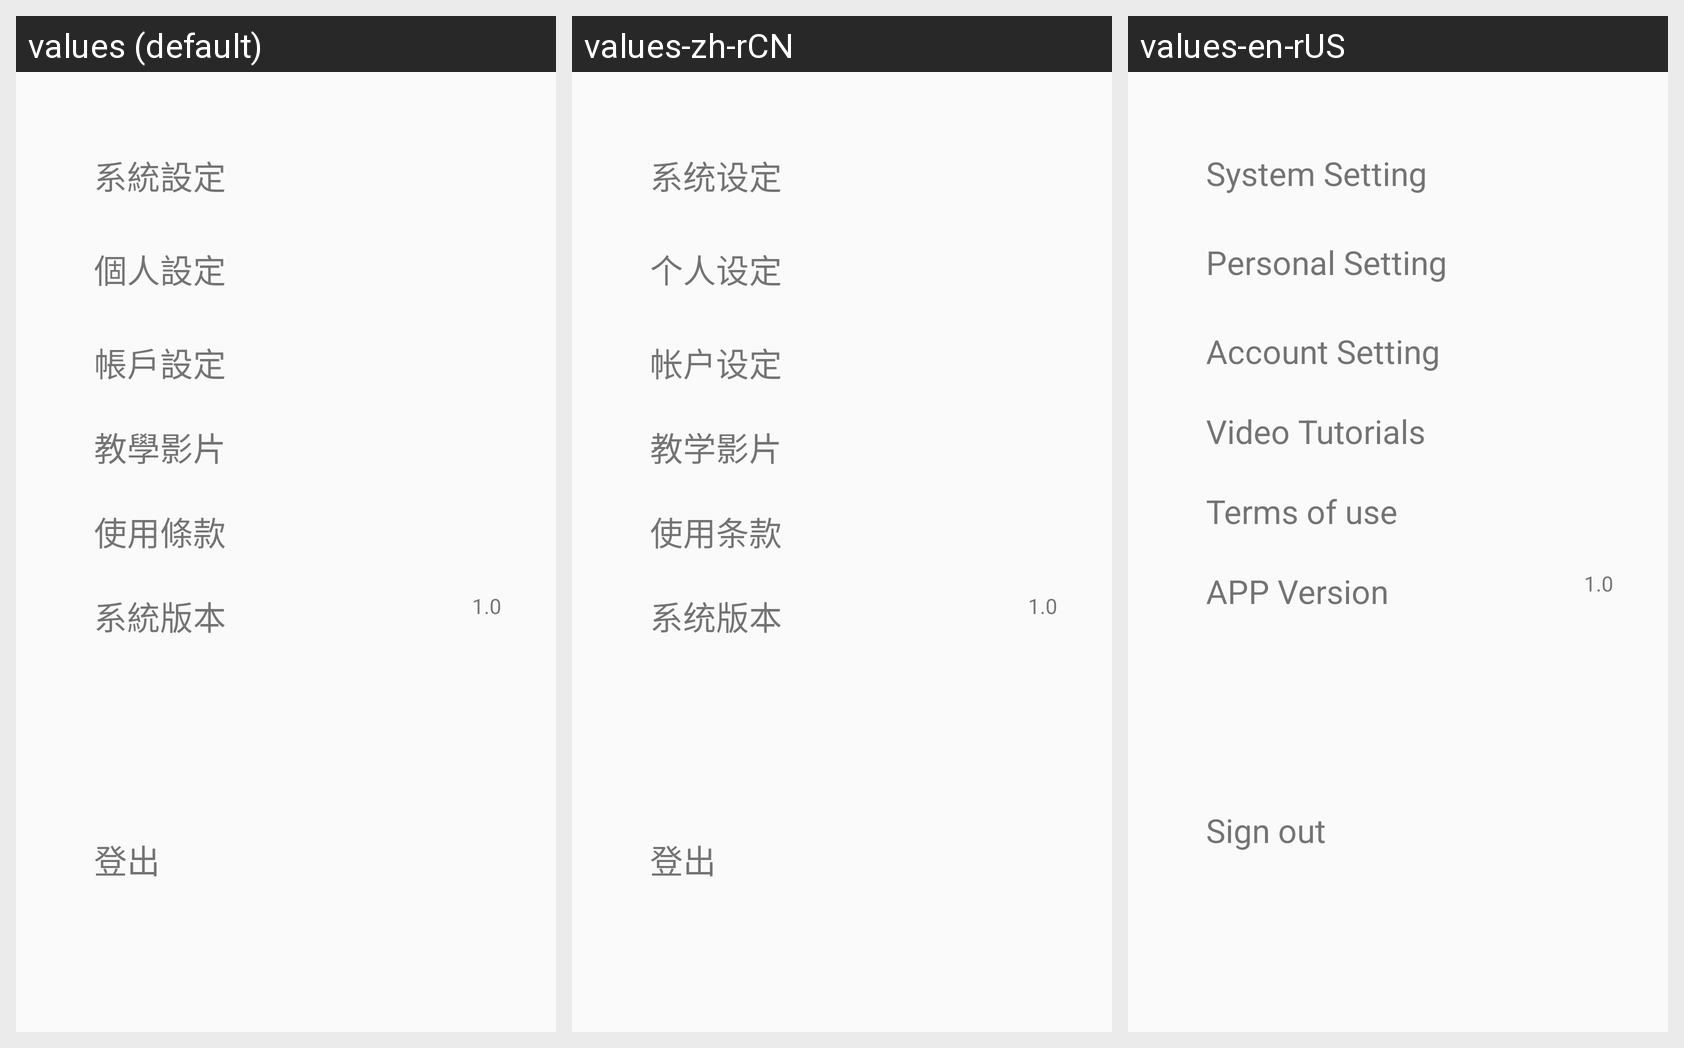

Translations of the strings shown on this Android screen, per locale in the grid:
Android screen res/layout/fragment_setting.xml rendered under 3 locales, left to right: values (default), values-zh-rCN, values-en-rUS. Device: Nexus 5 (rendered at 1080×1920; each locale shown at half size, 540×960, under a caption strip naming it); theme AppTheme.
Strings drawn on this screen, with the default value and each locale's value (text and hints the layout hard-codes, and strings that could not be matched under every locale, appear in the picture but are not listed):

system_setting
  values: 系統設定
  values-zh-rCN: 系统设定
  values-en-rUS: System Setting

system_user_setting
  values: 個人設定
  values-zh-rCN: 个人设定
  values-en-rUS: Personal Setting

setting_account
  values: 帳戶設定
  values-zh-rCN: 帐户设定
  values-en-rUS: Account Setting

system_video
  values: 教學影片
  values-zh-rCN: 教学影片
  values-en-rUS: Video Tutorials

system_provision
  values: 使用條款
  values-zh-rCN: 使用条款
  values-en-rUS: Terms of use

system_version
  values: 系統版本
  values-zh-rCN: 系统版本
  values-en-rUS: APP Version

system_logout
  values: 登出
  values-zh-rCN: 登出
  values-en-rUS: Sign out
